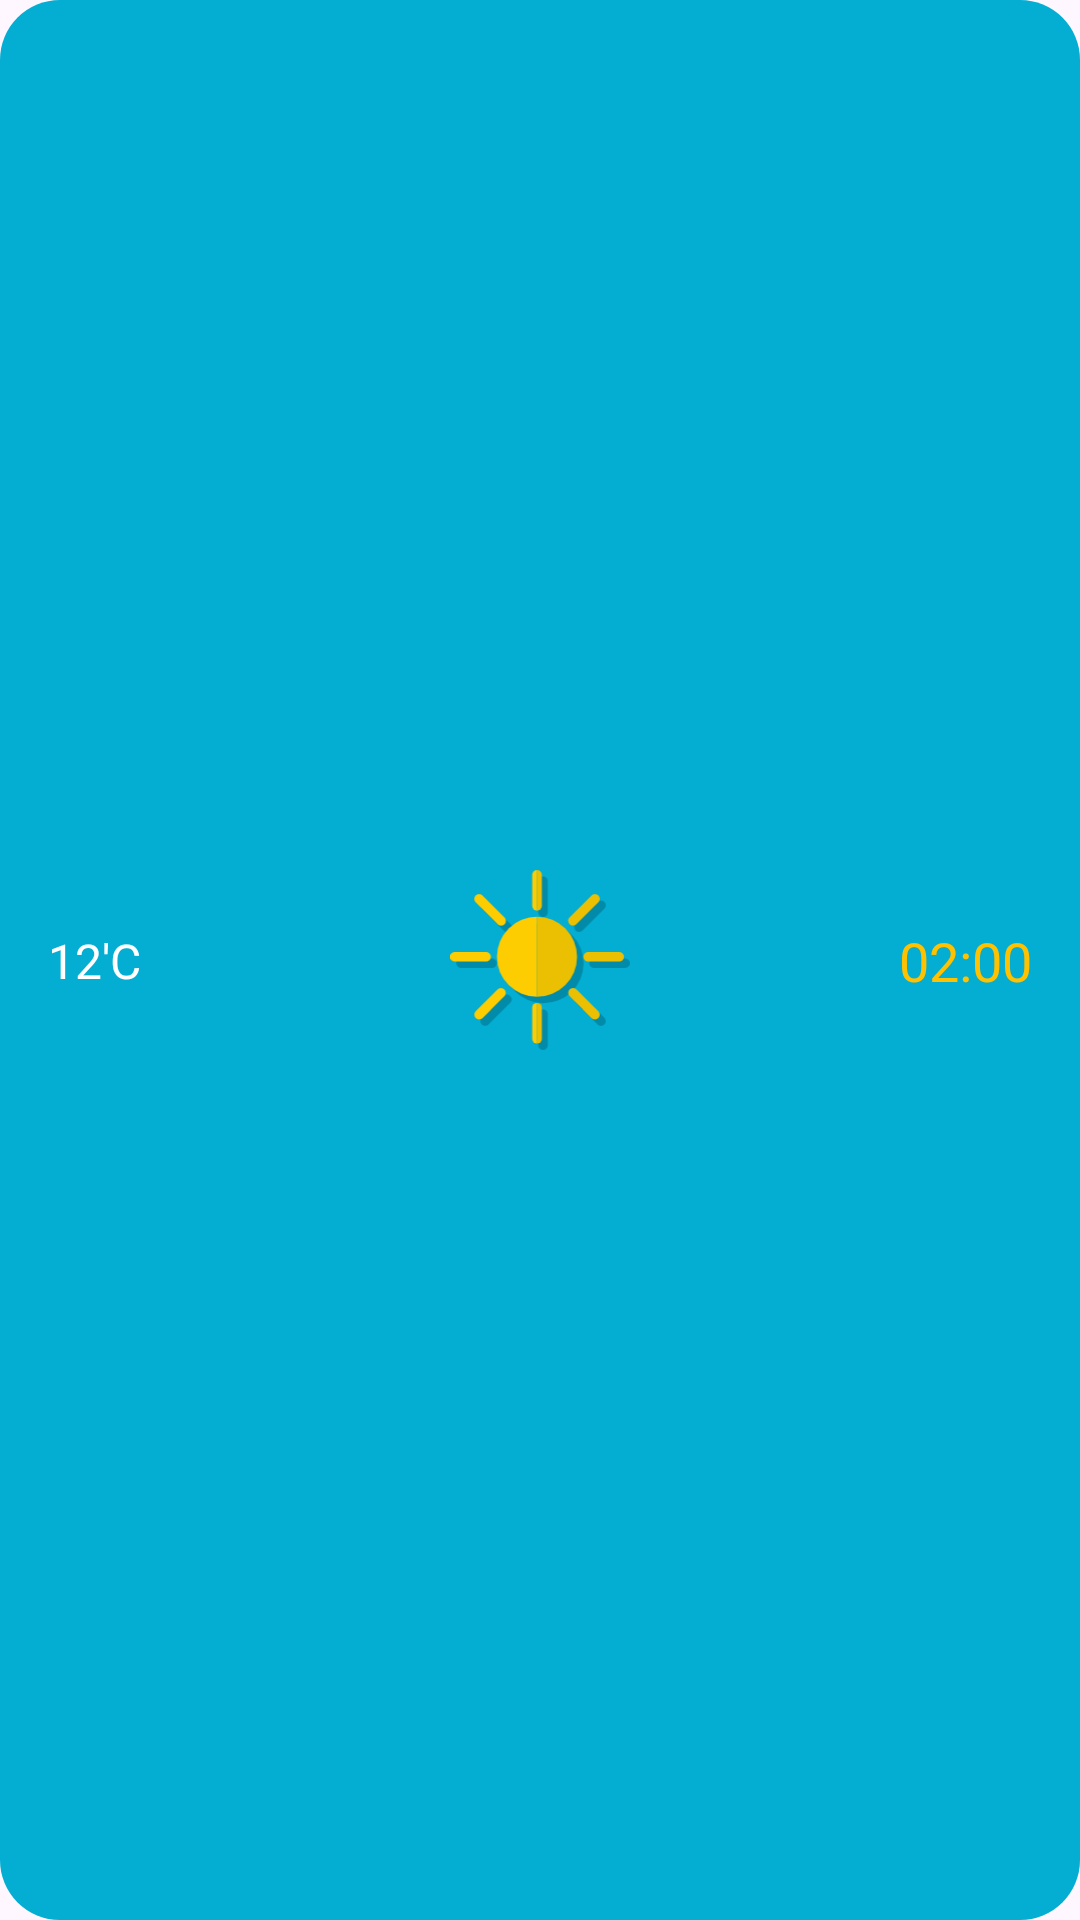

Layout XML and referenced resources for this Android screen:
<!-- AndroidManifest.xml: application theme Theme.BaiWeather -->
<!-- res/layout/forecast_item.xml -->
<?xml version="1.0" encoding="utf-8"?>
<androidx.constraintlayout.widget.ConstraintLayout xmlns:android="http://schemas.android.com/apk/res/android"
    xmlns:app="http://schemas.android.com/apk/res-auto"
    android:layout_width="match_parent"
    android:layout_height="wrap_content"
    android:background="@drawable/grid_bg"
    android:paddingHorizontal="16dp">

    <androidx.appcompat.widget.AppCompatTextView
        android:id="@+id/tvDay"
        android:layout_width="wrap_content"
        android:layout_height="wrap_content"
        android:text="12'C"
        android:fontFamily="@font/poppins_medium"
        android:textColor="@color/white"
        android:textSize="16sp"
        app:layout_constraintBottom_toBottomOf="parent"
        app:layout_constraintStart_toStartOf="parent"
        app:layout_constraintTop_toTopOf="parent" />

    <androidx.appcompat.widget.AppCompatImageView
        android:id="@+id/ivWeather"
        android:layout_width="60dp"
        android:layout_height="60dp"
        android:layout_marginVertical="8dp"
        android:src="@drawable/ic_sunny"
        app:layout_constraintStart_toStartOf="parent"
        app:layout_constraintEnd_toEndOf="@id/tvTemperature"
        app:layout_constraintTop_toTopOf="parent"
        app:layout_constraintBottom_toBottomOf="parent"/>

    <androidx.appcompat.widget.AppCompatTextView
        android:id="@+id/tvTemperature"
        android:layout_width="0dp"
        android:layout_height="wrap_content"
        android:fontFamily="@font/poppins_medium"
        android:text="02:00"
        android:gravity="end"
        android:textColor="@color/secondary_text"
        android:textSize="18sp"
        app:layout_constraintBottom_toBottomOf="parent"
        app:layout_constraintEnd_toEndOf="parent"
        app:layout_constraintStart_toEndOf="@id/ivWeather"
        app:layout_constraintTop_toTopOf="parent" />

</androidx.constraintlayout.widget.ConstraintLayout>
<!-- resources referenced by this layout -->
<resources>
  <color name="secondary_text">#FFC100</color>
  <color name="white">#FFFFFFFF</color>
  <!-- drawable grid_bg (drawable) -->
  <?xml version="1.0" encoding="utf-8"?>
  <shape android:shape="rectangle"
      xmlns:android="http://schemas.android.com/apk/res/android">
  
          <corners android:radius="20dp"/>
  
      <solid android:color="@color/background_medium"/>
  </shape>
  <!-- drawable ic_sunny: vector/xml drawable (drawable, 4019 chars, omitted) -->
  <style name="Theme.BaiWeather" parent="Base.Theme.BaiWeather" />
  <color name="background_medium">#03AED2</color>
  <style name="Base.Theme.BaiWeather" parent="Theme.Material3.DayNight.NoActionBar">
          
          
      </style>
</resources>
